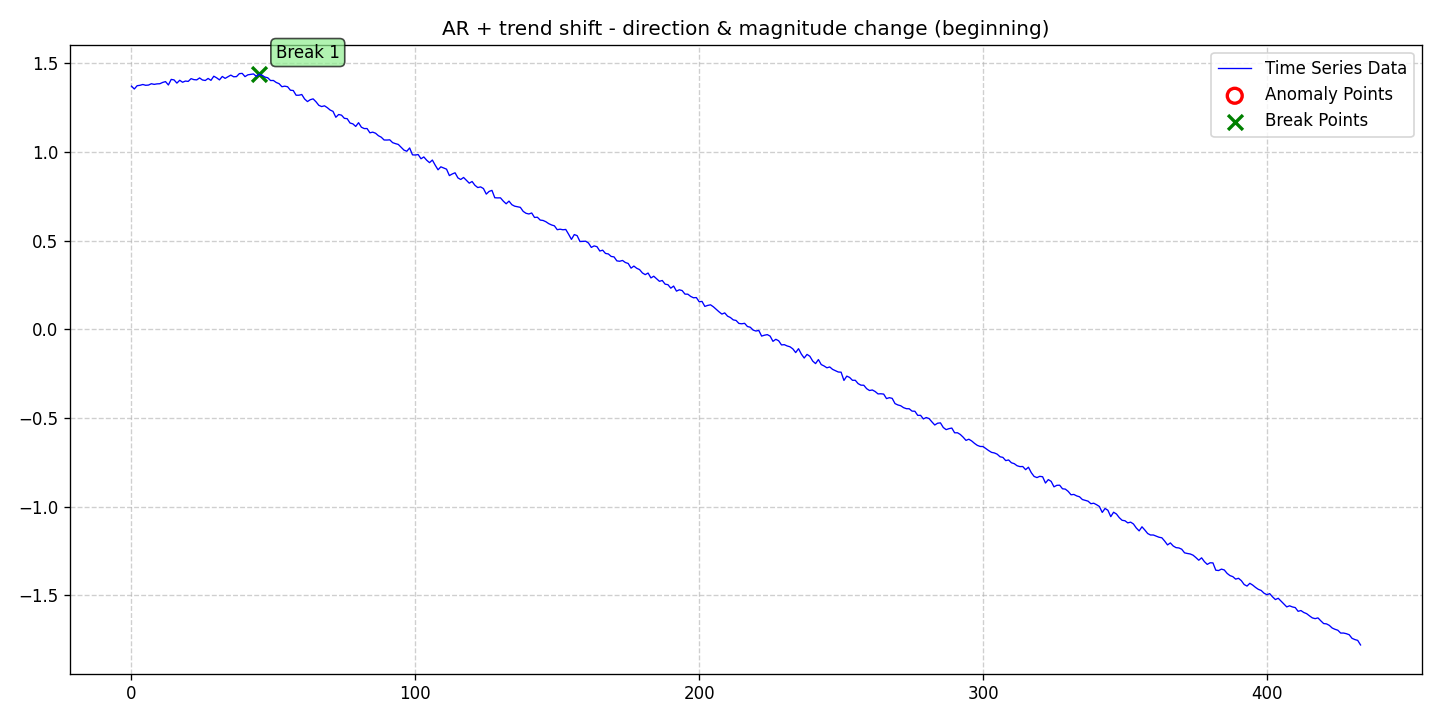

Values plotted in this chart, from the file beside it:
date, data, stationary, det_lin_up, det_lin_down, det_quad, det_cubic, det_exp, det_damped, stoc_trend, volatility, single_seas, multiple_seas, point_anom_single, point_anom_multi, collect_anom, context_anom, mean_shift, var_shift, trend_shift, point_anom_count, point_anom_location, point_anom_point, collect_anom_count
2020-01-01, 1.371, 0, 0, 0, 0, 0, 0, 0, 0, 0, 0, 0, 0, 0, 0, 0, 0, 0, 1, 0, none, , 0
2020-01-02, 1.355, 0, 0, 0, 0, 0, 0, 0, 0, 0, 0, 0, 0, 0, 0, 0, 0, 0, 1, 0, none, , 0
2020-01-03, 1.374, 0, 0, 0, 0, 0, 0, 0, 0, 0, 0, 0, 0, 0, 0, 0, 0, 0, 1, 0, none, , 0
2020-01-04, 1.376, 0, 0, 0, 0, 0, 0, 0, 0, 0, 0, 0, 0, 0, 0, 0, 0, 0, 1, 0, none, , 0
2020-01-05, 1.381, 0, 0, 0, 0, 0, 0, 0, 0, 0, 0, 0, 0, 0, 0, 0, 0, 0, 1, 0, none, , 0
2020-01-06, 1.376, 0, 0, 0, 0, 0, 0, 0, 0, 0, 0, 0, 0, 0, 0, 0, 0, 0, 1, 0, none, , 0
2020-01-07, 1.378, 0, 0, 0, 0, 0, 0, 0, 0, 0, 0, 0, 0, 0, 0, 0, 0, 0, 1, 0, none, , 0
2020-01-08, 1.385, 0, 0, 0, 0, 0, 0, 0, 0, 0, 0, 0, 0, 0, 0, 0, 0, 0, 1, 0, none, , 0
2020-01-09, 1.382, 0, 0, 0, 0, 0, 0, 0, 0, 0, 0, 0, 0, 0, 0, 0, 0, 0, 1, 0, none, , 0
2020-01-10, 1.384, 0, 0, 0, 0, 0, 0, 0, 0, 0, 0, 0, 0, 0, 0, 0, 0, 0, 1, 0, none, , 0
2020-01-11, 1.385, 0, 0, 0, 0, 0, 0, 0, 0, 0, 0, 0, 0, 0, 0, 0, 0, 0, 1, 0, none, , 0
2020-01-12, 1.393, 0, 0, 0, 0, 0, 0, 0, 0, 0, 0, 0, 0, 0, 0, 0, 0, 0, 1, 0, none, , 0
2020-01-13, 1.397, 0, 0, 0, 0, 0, 0, 0, 0, 0, 0, 0, 0, 0, 0, 0, 0, 0, 1, 0, none, , 0
2020-01-14, 1.378, 0, 0, 0, 0, 0, 0, 0, 0, 0, 0, 0, 0, 0, 0, 0, 0, 0, 1, 0, none, , 0
2020-01-15, 1.41, 0, 0, 0, 0, 0, 0, 0, 0, 0, 0, 0, 0, 0, 0, 0, 0, 0, 1, 0, none, , 0
2020-01-16, 1.407, 0, 0, 0, 0, 0, 0, 0, 0, 0, 0, 0, 0, 0, 0, 0, 0, 0, 1, 0, none, , 0
2020-01-17, 1.389, 0, 0, 0, 0, 0, 0, 0, 0, 0, 0, 0, 0, 0, 0, 0, 0, 0, 1, 0, none, , 0
2020-01-18, 1.405, 0, 0, 0, 0, 0, 0, 0, 0, 0, 0, 0, 0, 0, 0, 0, 0, 0, 1, 0, none, , 0
2020-01-19, 1.393, 0, 0, 0, 0, 0, 0, 0, 0, 0, 0, 0, 0, 0, 0, 0, 0, 0, 1, 0, none, , 0
2020-01-20, 1.4, 0, 0, 0, 0, 0, 0, 0, 0, 0, 0, 0, 0, 0, 0, 0, 0, 0, 1, 0, none, , 0
2020-01-21, 1.398, 0, 0, 0, 0, 0, 0, 0, 0, 0, 0, 0, 0, 0, 0, 0, 0, 0, 1, 0, none, , 0
2020-01-22, 1.414, 0, 0, 0, 0, 0, 0, 0, 0, 0, 0, 0, 0, 0, 0, 0, 0, 0, 1, 0, none, , 0
2020-01-23, 1.408, 0, 0, 0, 0, 0, 0, 0, 0, 0, 0, 0, 0, 0, 0, 0, 0, 0, 1, 0, none, , 0
2020-01-24, 1.407, 0, 0, 0, 0, 0, 0, 0, 0, 0, 0, 0, 0, 0, 0, 0, 0, 0, 1, 0, none, , 0
2020-01-25, 1.418, 0, 0, 0, 0, 0, 0, 0, 0, 0, 0, 0, 0, 0, 0, 0, 0, 0, 1, 0, none, , 0
2020-01-26, 1.406, 0, 0, 0, 0, 0, 0, 0, 0, 0, 0, 0, 0, 0, 0, 0, 0, 0, 1, 0, none, , 0
2020-01-27, 1.403, 0, 0, 0, 0, 0, 0, 0, 0, 0, 0, 0, 0, 0, 0, 0, 0, 0, 1, 0, none, , 0
2020-01-28, 1.415, 0, 0, 0, 0, 0, 0, 0, 0, 0, 0, 0, 0, 0, 0, 0, 0, 0, 1, 0, none, , 0
2020-01-29, 1.404, 0, 0, 0, 0, 0, 0, 0, 0, 0, 0, 0, 0, 0, 0, 0, 0, 0, 1, 0, none, , 0
2020-01-30, 1.428, 0, 0, 0, 0, 0, 0, 0, 0, 0, 0, 0, 0, 0, 0, 0, 0, 0, 1, 0, none, , 0
2020-01-31, 1.419, 0, 0, 0, 0, 0, 0, 0, 0, 0, 0, 0, 0, 0, 0, 0, 0, 0, 1, 0, none, , 0
2020-02-01, 1.407, 0, 0, 0, 0, 0, 0, 0, 0, 0, 0, 0, 0, 0, 0, 0, 0, 0, 1, 0, none, , 0
2020-02-02, 1.426, 0, 0, 0, 0, 0, 0, 0, 0, 0, 0, 0, 0, 0, 0, 0, 0, 0, 1, 0, none, , 0
2020-02-03, 1.415, 0, 0, 0, 0, 0, 0, 0, 0, 0, 0, 0, 0, 0, 0, 0, 0, 0, 1, 0, none, , 0
2020-02-04, 1.425, 0, 0, 0, 0, 0, 0, 0, 0, 0, 0, 0, 0, 0, 0, 0, 0, 0, 1, 0, none, , 0
2020-02-05, 1.434, 0, 0, 0, 0, 0, 0, 0, 0, 0, 0, 0, 0, 0, 0, 0, 0, 0, 1, 0, none, , 0
2020-02-06, 1.424, 0, 0, 0, 0, 0, 0, 0, 0, 0, 0, 0, 0, 0, 0, 0, 0, 0, 1, 0, none, , 0
2020-02-07, 1.425, 0, 0, 0, 0, 0, 0, 0, 0, 0, 0, 0, 0, 0, 0, 0, 0, 0, 1, 0, none, , 0
2020-02-08, 1.442, 0, 0, 0, 0, 0, 0, 0, 0, 0, 0, 0, 0, 0, 0, 0, 0, 0, 1, 0, none, , 0
2020-02-09, 1.444, 0, 0, 0, 0, 0, 0, 0, 0, 0, 0, 0, 0, 0, 0, 0, 0, 0, 1, 0, none, , 0
2020-02-10, 1.425, 0, 0, 0, 0, 0, 0, 0, 0, 0, 0, 0, 0, 0, 0, 0, 0, 0, 1, 0, none, , 0
2020-02-11, 1.435, 0, 0, 0, 0, 0, 0, 0, 0, 0, 0, 0, 0, 0, 0, 0, 0, 0, 1, 0, none, , 0
2020-02-12, 1.438, 0, 0, 0, 0, 0, 0, 0, 0, 0, 0, 0, 0, 0, 0, 0, 0, 0, 1, 0, none, , 0
2020-02-13, 1.44, 0, 0, 0, 0, 0, 0, 0, 0, 0, 0, 0, 0, 0, 0, 0, 0, 0, 1, 0, none, , 0
2020-02-14, 1.427, 0, 0, 0, 0, 0, 0, 0, 0, 0, 0, 0, 0, 0, 0, 0, 0, 0, 1, 0, none, , 0
2020-02-15, 1.439, 0, 0, 0, 0, 0, 0, 0, 0, 0, 0, 0, 0, 0, 0, 0, 0, 0, 1, 0, none, , 0
2020-02-16, 1.433, 0, 0, 0, 0, 0, 0, 0, 0, 0, 0, 0, 0, 0, 0, 0, 0, 0, 1, 0, none, , 0
2020-02-17, 1.423, 0, 0, 0, 0, 0, 0, 0, 0, 0, 0, 0, 0, 0, 0, 0, 0, 0, 1, 0, none, , 0
2020-02-18, 1.419, 0, 0, 0, 0, 0, 0, 0, 0, 0, 0, 0, 0, 0, 0, 0, 0, 0, 1, 0, none, , 0
2020-02-19, 1.403, 0, 0, 0, 0, 0, 0, 0, 0, 0, 0, 0, 0, 0, 0, 0, 0, 0, 1, 0, none, , 0
2020-02-20, 1.404, 0, 0, 0, 0, 0, 0, 0, 0, 0, 0, 0, 0, 0, 0, 0, 0, 0, 1, 0, none, , 0
2020-02-21, 1.392, 0, 0, 0, 0, 0, 0, 0, 0, 0, 0, 0, 0, 0, 0, 0, 0, 0, 1, 0, none, , 0
2020-02-22, 1.386, 0, 0, 0, 0, 0, 0, 0, 0, 0, 0, 0, 0, 0, 0, 0, 0, 0, 1, 0, none, , 0
2020-02-23, 1.368, 0, 0, 0, 0, 0, 0, 0, 0, 0, 0, 0, 0, 0, 0, 0, 0, 0, 1, 0, none, , 0
2020-02-24, 1.371, 0, 0, 0, 0, 0, 0, 0, 0, 0, 0, 0, 0, 0, 0, 0, 0, 0, 1, 0, none, , 0
2020-02-25, 1.368, 0, 0, 0, 0, 0, 0, 0, 0, 0, 0, 0, 0, 0, 0, 0, 0, 0, 1, 0, none, , 0
2020-02-26, 1.349, 0, 0, 0, 0, 0, 0, 0, 0, 0, 0, 0, 0, 0, 0, 0, 0, 0, 1, 0, none, , 0
2020-02-27, 1.347, 0, 0, 0, 0, 0, 0, 0, 0, 0, 0, 0, 0, 0, 0, 0, 0, 0, 1, 0, none, , 0
2020-02-28, 1.32, 0, 0, 0, 0, 0, 0, 0, 0, 0, 0, 0, 0, 0, 0, 0, 0, 0, 1, 0, none, , 0
2020-02-29, 1.32, 0, 0, 0, 0, 0, 0, 0, 0, 0, 0, 0, 0, 0, 0, 0, 0, 0, 1, 0, none, , 0
... 374 more rows
